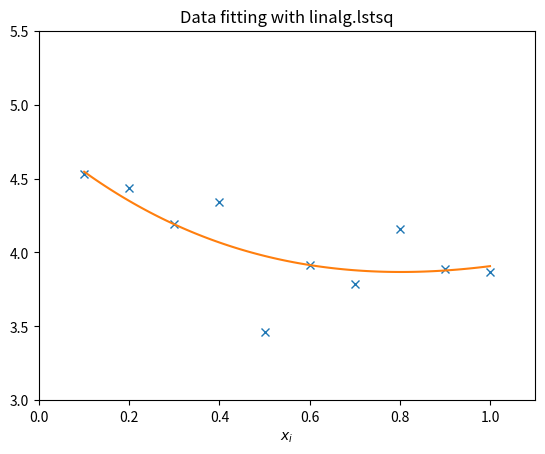

Write the Python code that produced this figure.
from numpy import *
# import scipy
import matplotlib.pyplot as plt

c1,c2= 5.0,2.0
i = r_[1:11]
xi = 0.1*i
yi = c1*exp(-xi)+c2*xi
zi = yi + 0.05*max(yi)*random.randn(len(yi))

A = c_[exp(-xi)[:,newaxis],xi[:,newaxis]]
c,resid,rank,sigma = linalg.lstsq(A,zi)

xi2 = r_[0.1:1.0:100j]
yi2 = c[0]*exp(-xi2) + c[1]*xi2

plt.plot(xi,zi,'x',xi2,yi2)
plt.axis([0,1.1,3.0,5.5])
plt.xlabel('$x_i$')
plt.title('Data fitting with linalg.lstsq')
plt.show()